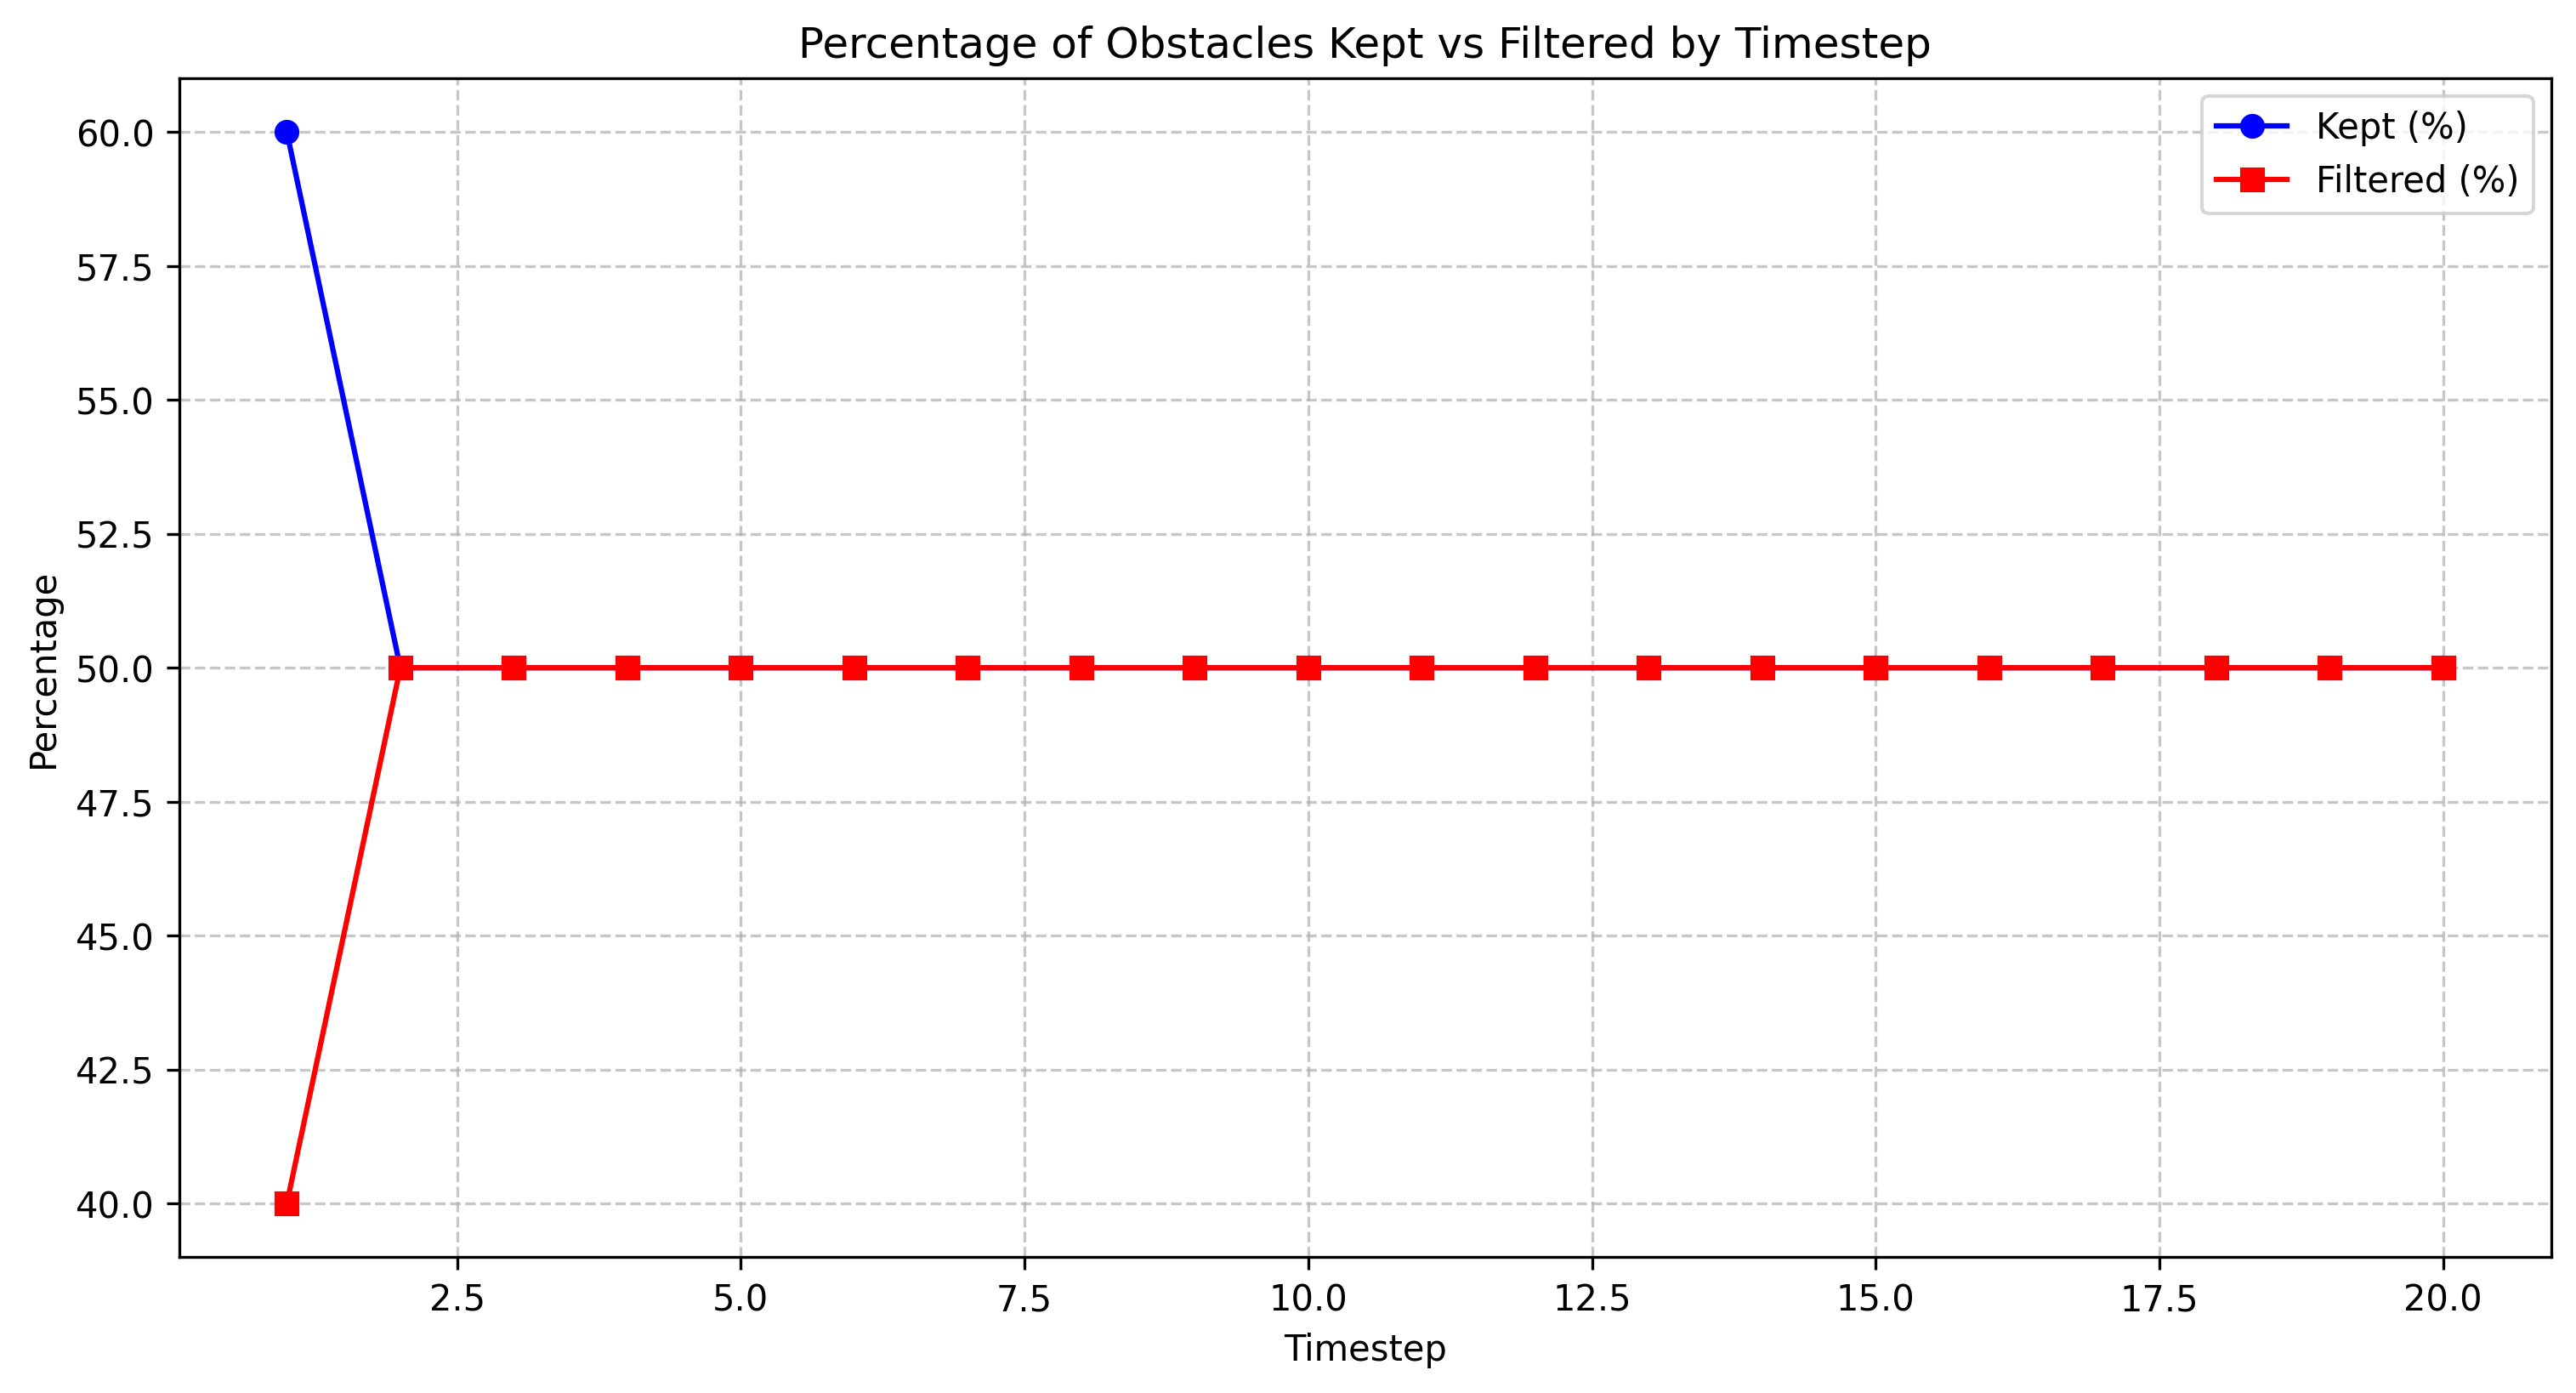

The data file committed next to this chart (first rows):
timestep, total_count, filtered_count, filtered_percentage, kept_percentage
1.0, 10, 4, 40.0, 60.0
2.0, 10, 5, 50.0, 50.0
3.0, 10, 5, 50.0, 50.0
4.0, 10, 5, 50.0, 50.0
5.0, 10, 5, 50.0, 50.0
6.0, 10, 5, 50.0, 50.0
7.0, 10, 5, 50.0, 50.0
8.0, 10, 5, 50.0, 50.0
9.0, 10, 5, 50.0, 50.0
10.0, 10, 5, 50.0, 50.0
11.0, 10, 5, 50.0, 50.0
12.0, 10, 5, 50.0, 50.0
13.0, 10, 5, 50.0, 50.0
14.0, 10, 5, 50.0, 50.0
15.0, 10, 5, 50.0, 50.0
16.0, 10, 5, 50.0, 50.0
17.0, 10, 5, 50.0, 50.0
18.0, 10, 5, 50.0, 50.0
19.0, 10, 5, 50.0, 50.0
20.0, 10, 5, 50.0, 50.0
